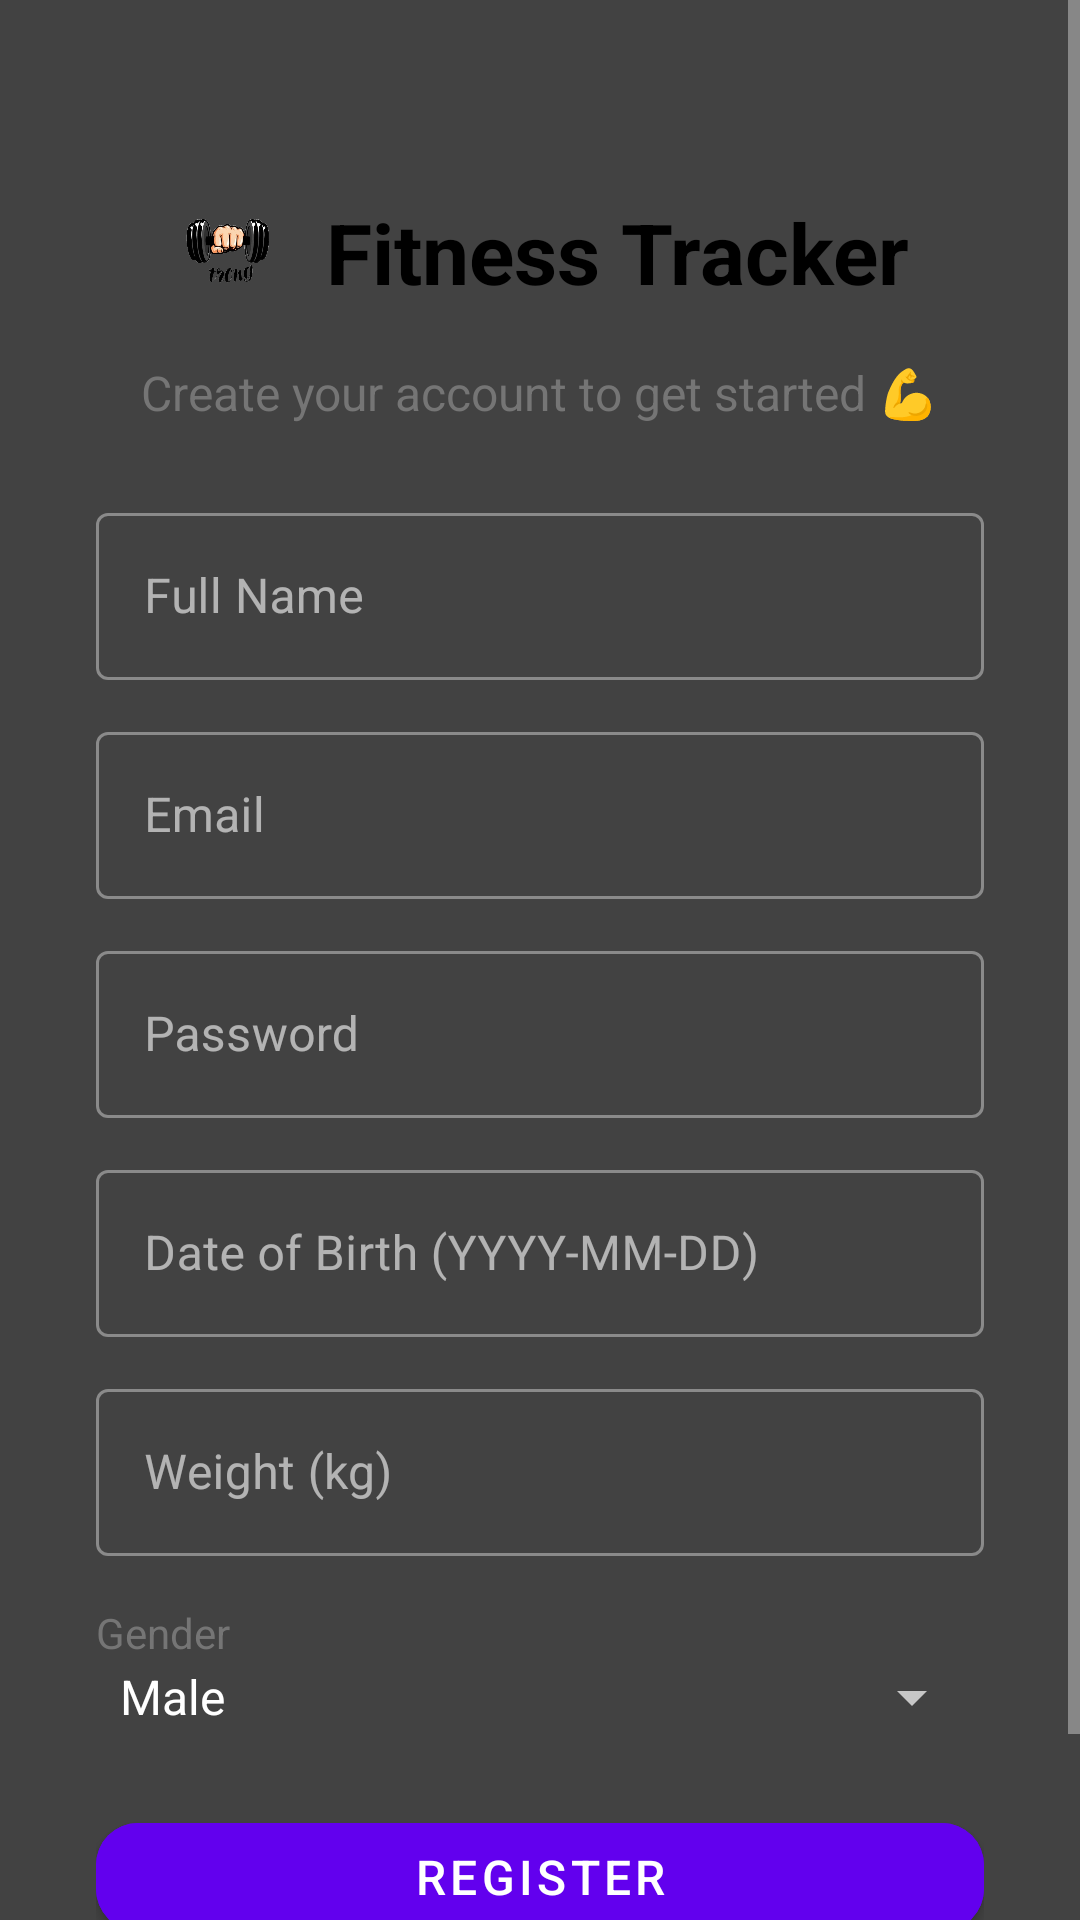

Reconstruct the res/layout file that produces this screen, plus the resources it refers to.
<!-- AndroidManifest.xml: application theme Theme.FitnessTracker -->
<!-- res/layout/activity_register.xml -->
<?xml version="1.0" encoding="utf-8"?>
<ScrollView xmlns:android="http://schemas.android.com/apk/res/android"
    android:layout_width="match_parent"
    android:layout_height="match_parent"
    xmlns:app="http://schemas.android.com/apk/res-auto"
    android:fillViewport="true"
    android:background="@color/cardview_dark_background">

    <LinearLayout
        android:layout_width="match_parent"
        android:layout_height="wrap_content"
        android:orientation="vertical"
        android:padding="32dp"
        android:gravity="center_horizontal">

        <LinearLayout
            android:layout_width="wrap_content"
            android:layout_height="wrap_content"
            android:orientation="horizontal"
            android:gravity="center_vertical"
            android:layout_marginTop="32dp"
            android:layout_marginBottom="16dp">

            <ImageView
                android:id="@+id/ivLogo"
                android:layout_width="40dp"
                android:layout_height="40dp"
                android:src="@drawable/logo"
                android:contentDescription="App Logo"
                android:scaleType="centerInside"/>

            <TextView
                android:id="@+id/tvAppName"
                android:layout_width="wrap_content"
                android:layout_height="wrap_content"
                android:layout_marginStart="12dp"
                android:text="Fitness Tracker"
                android:textColor="@color/black"
                android:textSize="28sp"
                android:textStyle="bold" />
        </LinearLayout>

        <TextView
            android:layout_width="wrap_content"
            android:layout_height="wrap_content"
            android:text="Create your account to get started 💪"
            android:textSize="16sp"
            android:textColor="#757575"
            android:gravity="center"
            android:layout_marginBottom="24dp"/>

        
        <com.google.android.material.textfield.TextInputLayout
            style="@style/Widget.MaterialComponents.TextInputLayout.OutlinedBox"
            android:layout_width="match_parent"
            android:layout_height="wrap_content"
            android:hint="Full Name"
            android:layout_marginBottom="12dp">

            <com.google.android.material.textfield.TextInputEditText
                android:id="@+id/etName"
                android:layout_width="match_parent"
                android:layout_height="wrap_content"
                android:inputType="textPersonName"/>
        </com.google.android.material.textfield.TextInputLayout>

        
        <com.google.android.material.textfield.TextInputLayout
            style="@style/Widget.MaterialComponents.TextInputLayout.OutlinedBox"
            android:layout_width="match_parent"
            android:layout_height="wrap_content"
            android:hint="Email"
            android:layout_marginBottom="12dp">

            <com.google.android.material.textfield.TextInputEditText
                android:id="@+id/etEmail"
                android:layout_width="match_parent"
                android:layout_height="wrap_content"
                android:inputType="textEmailAddress"/>
        </com.google.android.material.textfield.TextInputLayout>

        
        <com.google.android.material.textfield.TextInputLayout
            style="@style/Widget.MaterialComponents.TextInputLayout.OutlinedBox"
            android:layout_width="match_parent"
            android:layout_height="wrap_content"
            android:hint="Password"
            android:layout_marginBottom="12dp">

            <com.google.android.material.textfield.TextInputEditText
                android:id="@+id/etPassword"
                android:layout_width="match_parent"
                android:layout_height="wrap_content"
                android:inputType="textPassword"/>
        </com.google.android.material.textfield.TextInputLayout>

        
        <com.google.android.material.textfield.TextInputLayout
            style="@style/Widget.MaterialComponents.TextInputLayout.OutlinedBox"
            android:layout_width="match_parent"
            android:layout_height="wrap_content"
            android:hint="Date of Birth (YYYY-MM-DD)"
            android:layout_marginBottom="12dp">

            <com.google.android.material.textfield.TextInputEditText
                android:id="@+id/etDob"
                android:layout_width="match_parent"
                android:layout_height="wrap_content"
                android:inputType="date"/>
        </com.google.android.material.textfield.TextInputLayout>

        
        <com.google.android.material.textfield.TextInputLayout
            style="@style/Widget.MaterialComponents.TextInputLayout.OutlinedBox"
            android:layout_width="match_parent"
            android:layout_height="wrap_content"
            android:hint="Weight (kg)"
            android:layout_marginBottom="12dp">

            <com.google.android.material.textfield.TextInputEditText
                android:id="@+id/etWeight"
                android:layout_width="match_parent"
                android:layout_height="wrap_content"
                android:inputType="numberDecimal"/>
        </com.google.android.material.textfield.TextInputLayout>

        
        <TextView
            android:text="Gender"
            android:textSize="14sp"
            android:textColor="#757575"
            android:layout_width="match_parent"
            android:layout_height="wrap_content"
            android:layout_marginTop="4dp"/>

        <Spinner
            android:id="@+id/spinnerGender"
            android:layout_width="match_parent"
            android:layout_height="wrap_content"
            android:entries="@array/gender_array"
            android:layout_marginBottom="24dp"/>

        
        <com.google.android.material.button.MaterialButton
            android:id="@+id/btnRegister"
            android:layout_width="match_parent"
            android:layout_height="wrap_content"
            android:text="Register"
            android:textSize="16sp"
            app:cornerRadius="14dp"
            android:backgroundTint="@color/purple_500"
            android:textColor="@android:color/white"/>

        <TextView
            android:id="@+id/tvGoLogin"
            android:layout_width="wrap_content"
            android:layout_height="wrap_content"
            android:text="Do you have an account? Login here"
            android:textColor="@color/purple_500"
            android:textSize="14sp"
            android:layout_marginTop="8dp"/>

    </LinearLayout>
</ScrollView>
<!-- resources referenced by this layout -->
<resources>
  <string-array name="gender_array">
          <item>Male</item>
          <item>Female</item>
      </string-array>
  <!-- drawable logo: png bitmap (drawable, 109602 bytes) -->
  <style name="Theme.FitnessTracker" parent="Theme.MaterialComponents.NoActionBar" />
  <!-- not gathered from this repository: default colours our renderer supplied (Android Studio template values) -->
  <color name="purple_500">#FF6200EE</color>
  <color name="black">#FF000000</color>
</resources>
